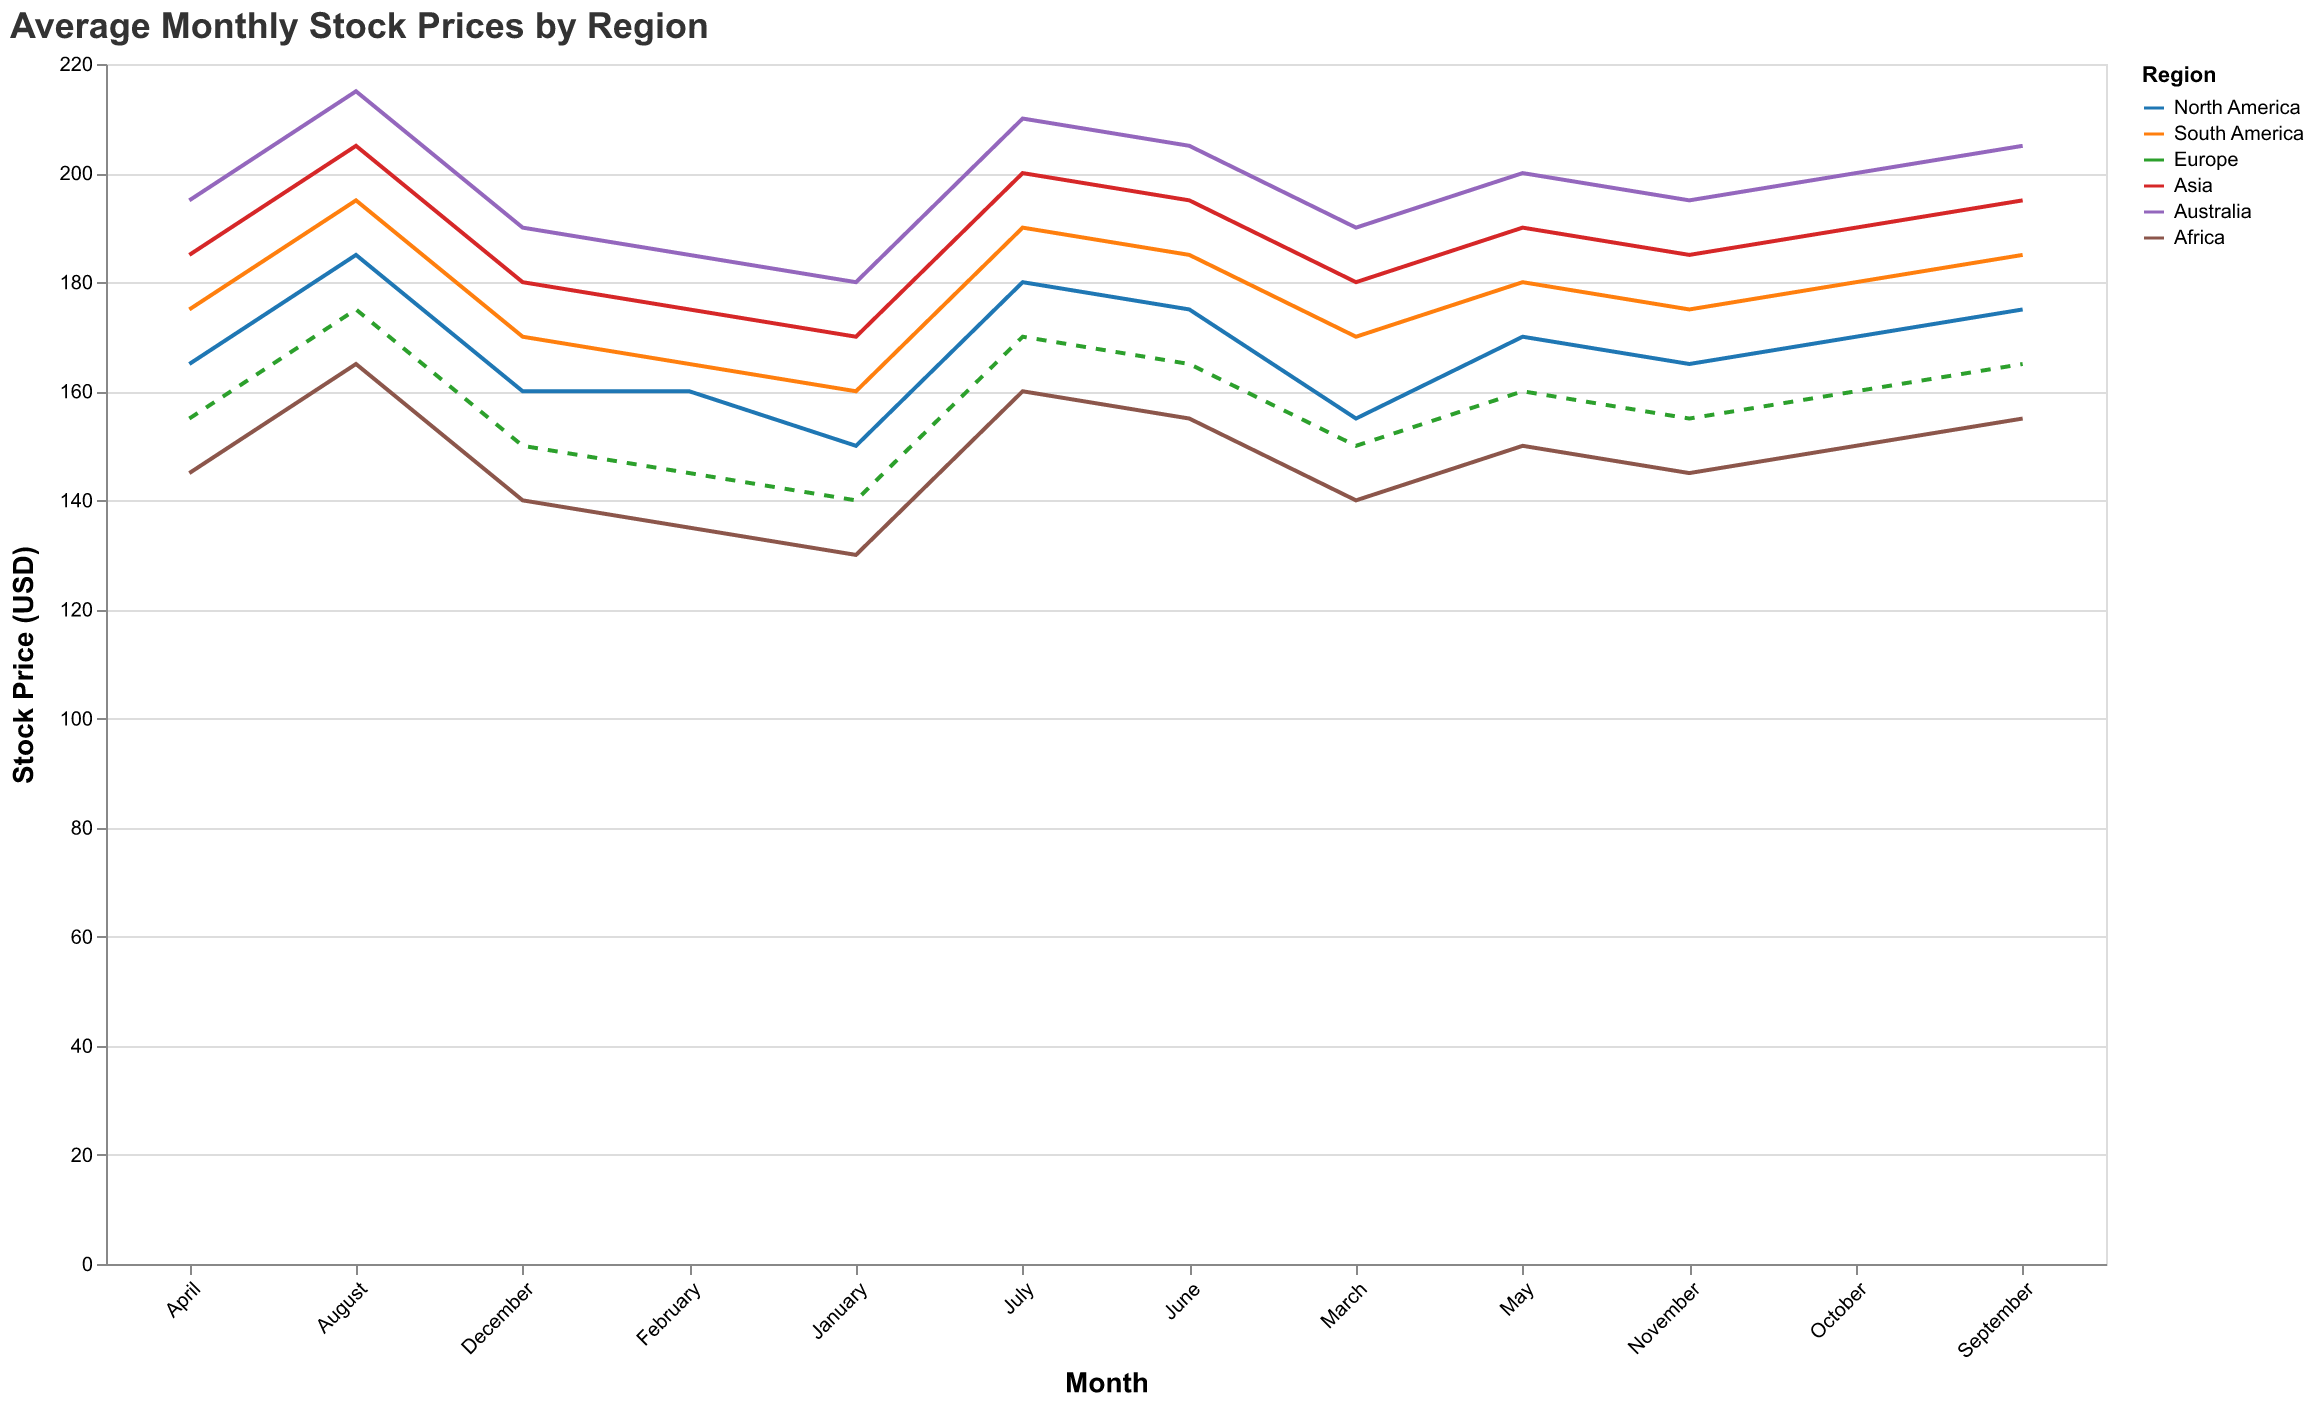

Source data for this figure (header and first rows):
Region, January, February, March, April, May, June, July, August, September, October, November, December
North America, 150, 160, 155, 165, 170, 175, 180, 185, 175, 170, 165, 160
South America, 160, 165, 170, 175, 180, 185, 190, 195, 185, 180, 175, 170
Europe, 140, 145, 150, 155, 160, 165, 170, 175, 165, 160, 155, 150
Asia, 170, 175, 180, 185, 190, 195, 200, 205, 195, 190, 185, 180
Australia, 180, 185, 190, 195, 200, 205, 210, 215, 205, 200, 195, 190
Africa, 130, 135, 140, 145, 150, 155, 160, 165, 155, 150, 145, 140
